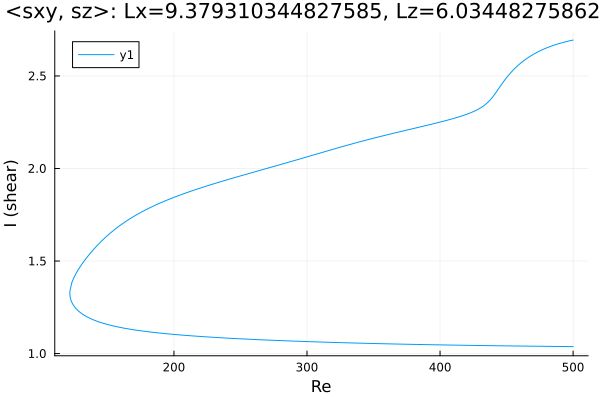

The file beside this chart, header and first rows:
Re, shear
500.0, 1.038
499.5, 1.038
498.1, 1.038
496.7, 1.038
495.3, 1.038
493.9, 1.038
492.4, 1.038
491, 1.038
489.6, 1.038
488.2, 1.038
486.8, 1.039
485.4, 1.039
484, 1.039
482.5, 1.039
481.1, 1.039
479.7, 1.039
478.3, 1.039
476.9, 1.039
475.5, 1.039
474.1, 1.04
472.6, 1.04
471.2, 1.04
469.8, 1.04
468.4, 1.04
467, 1.04
465.6, 1.04
464.2, 1.04
462.7, 1.04
461.3, 1.041
459.9, 1.041
458.5, 1.041
457.1, 1.041
455.7, 1.041
454.3, 1.041
452.8, 1.041
451.4, 1.041
450, 1.042
448.6, 1.042
447.2, 1.042
445.8, 1.042
444.4, 1.042
442.9, 1.042
441.5, 1.042
440.1, 1.043
438.7, 1.043
437.7, 1.043
436.3, 1.043
434.9, 1.043
433.5, 1.043
432.1, 1.043
430.7, 1.043
429.2, 1.044
427.8, 1.044
426.4, 1.044
425, 1.044
423.6, 1.044
422.2, 1.044
420.8, 1.045
419.3, 1.045
417.9, 1.045
... 540 more rows
